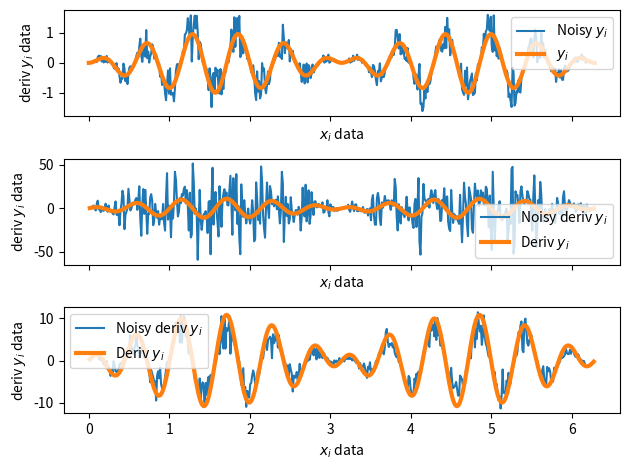

This chart was generated by the following Python code:
""" [redacted]
 
   Este script muestra cómo derivar datos que presenten ruido aleatorio.

   En este caso, crearemos datos ruidosos a partir de una función
   contínua y perturbaremos la curva con datos aleatorios.
"""

import numpy as np
import matplotlib.pyplot as plt

def deriv(x, y, n=1):
    """Deriva una secuencia de datos {x[i], y[i]} usando diferencias centradas, de la forma:

        dy[i] = ( y[i+2n] - y[i-2n] ) / (x[i+2n] - x[i-2n] )

       donde `n` es equivalente a `h` en métodos usuales de derivadas centradas. """
    
    step=2*n
    return (y[step:] - y[:-step])/(x[step:] - x[:-step])


# creamos una sequencia de valores {x[i], y[i]} a partir de funciones continuas
x = np.linspace(0,2*np.pi,512)
y = np.sin(x) * np.sin(11*x) 

# creamos otra secuencia y_noisy[i] que es una perturbacion aleatoria de y[i]
eps = 1
y_noisy = y * ( 1 + eps * (2*np.random.random(len(x))-1))


fig, ax = plt.subplots(nrows=3,ncols=1, sharex=True)

# Muestra derivada de y_noisy usando derivadas finitas con n=1
ax[0].plot(x, y_noisy, label=r"Noisy $y_i$")
ax[1].plot(x[1:-1], deriv(x,y_noisy), label=r"Noisy deriv $y_i$")

# Derivada de y_noisy pero con n>1. 
N=10
ax[2].plot(x[N:-N], deriv(x,y_noisy,n=N), label=r"Noisy deriv $y_i$")

# Muestra la derivada de la serie y[i] para compararla con las derivadas de datos ruidosos
ax[0].plot(x, y, lw=3, label=r"$y_i$")
ax[1].plot(x[1:-1], deriv(x,y), lw=3, label=r"Deriv $y_i$")
ax[2].plot(x[1:-1], deriv(x,y), lw=3, label=r"Deriv $y_i$")

# La conclusion es que la derivada de datos ruidosos se acerca mas al
# de la funcion continua si aumentamos `n` en vez de disminuir `n`.


for a in ax:
    a.legend()
    a.set_xlabel(r"$x_i$ data")
    a.set_ylabel(r"deriv $y_i$ data")

plt.tight_layout()
plt.show()
